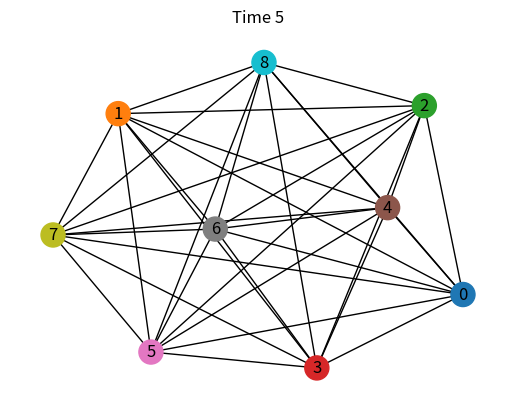

Generate this figure with matplotlib:
import matplotlib.animation as animation
import matplotlib.pyplot as plt
import networkx as nx

G = nx.complete_graph(9)

def animate(frame):
    ax = plt.gca()
    ax.set_title("Time " + str(frame))
    # nc = [default_colors[x] for x in trial_node_color_history[frame]]
    nc = range(9)
    nodes.set_array(nc)
    return nodes,

# %% layout and draw graph

pos = nx.spring_layout(G)
nodes = nx.draw_networkx_nodes(G, pos, cmap="tab10", node_color=range(9))
edges = nx.draw_networkx_edges(G, pos)
edges = nx.draw_networkx_labels(G, pos)
plt.axis('off')

fig = plt.gcf()
ani = animation.FuncAnimation(fig, animate, interval=500, frames=6, blit=True)

file_name = "./test.gif"
ani.save(file_name)
